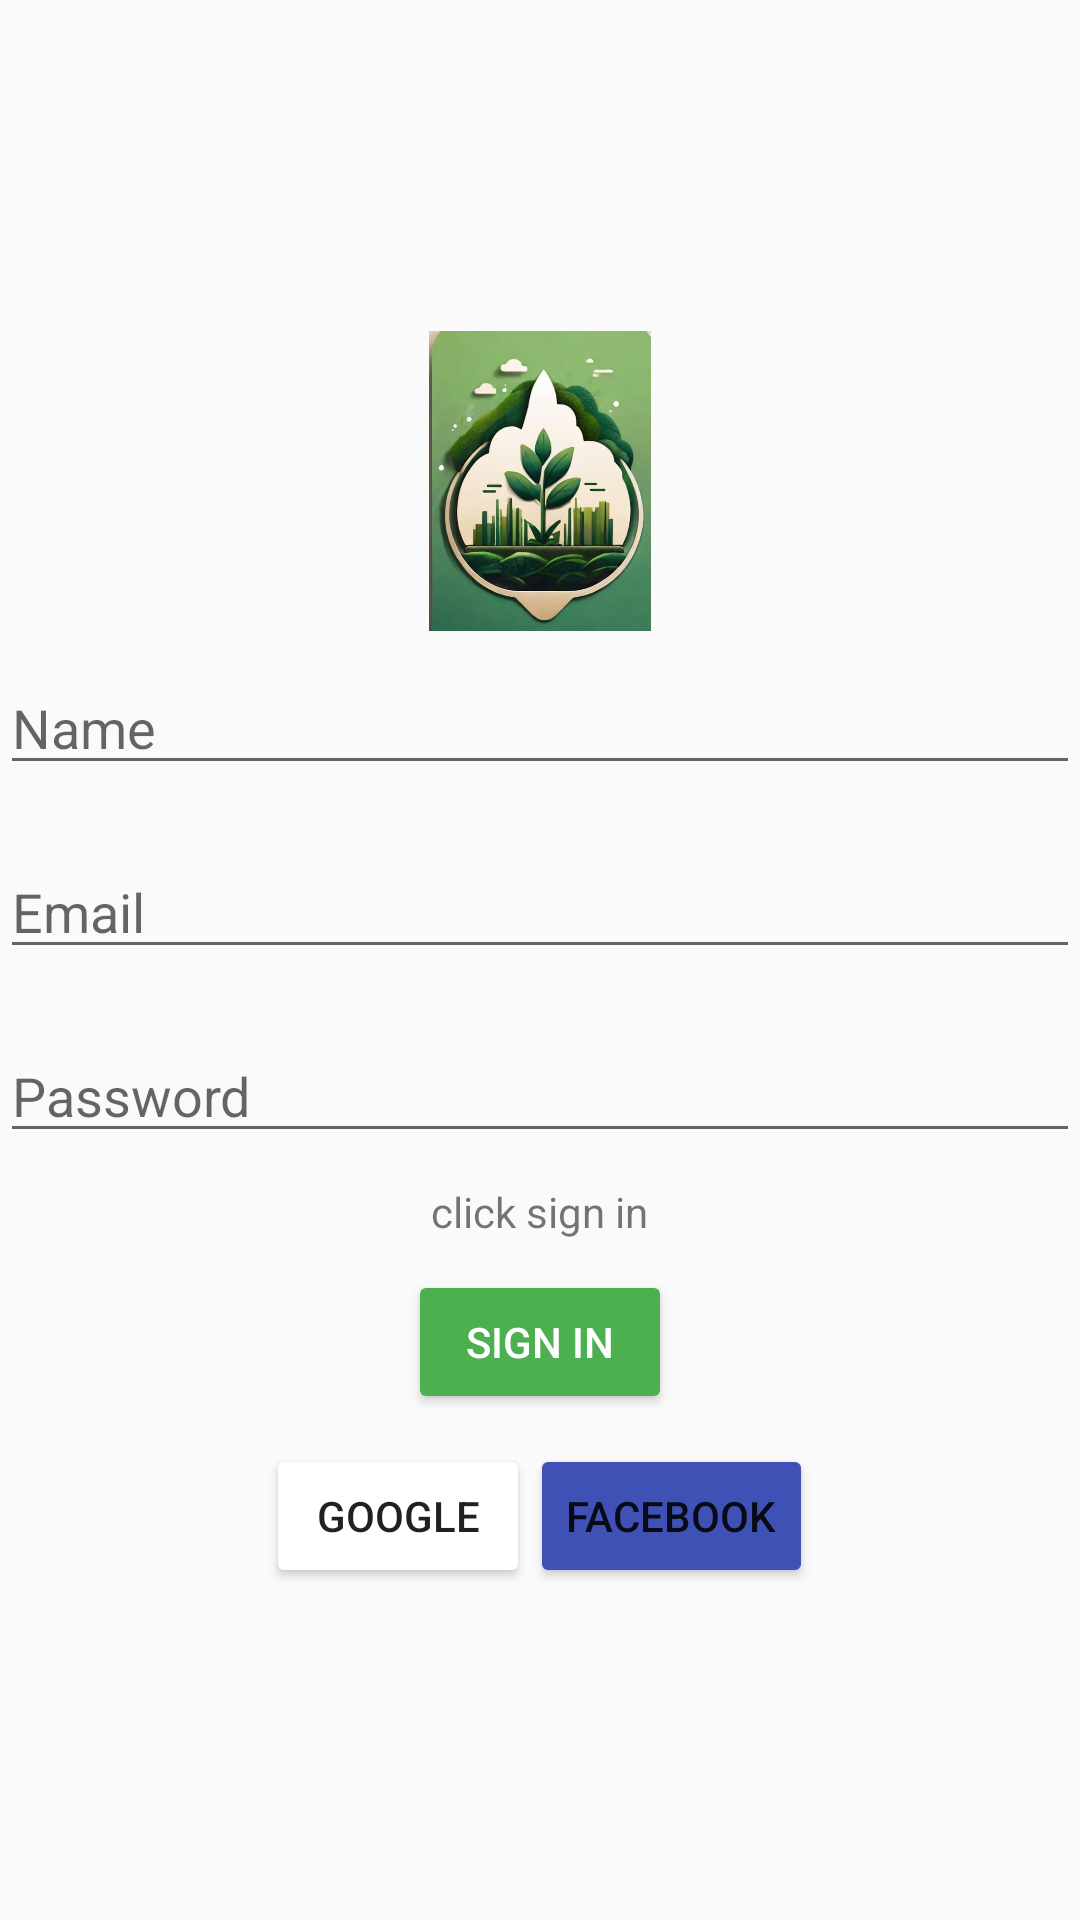

Layout XML and referenced resources for this Android screen:
<!-- AndroidManifest.xml: application theme Theme.RecyclerView -->
<!-- res/layout/activity_signin.xml -->
<?xml version="1.0" encoding="utf-8"?>
<LinearLayout xmlns:android="http://schemas.android.com/apk/res/android"
    xmlns:app="http://schemas.android.com/apk/res-auto"
    xmlns:tools="http://schemas.android.com/tools"
    android:layout_width="match_parent"
    android:layout_height="match_parent"
    android:layout_marginLeft="30dp"
    android:layout_marginRight="30dp"
    android:backgroundTint="@color/green"
    android:gravity="center"
    android:orientation="vertical"
    tools:context=".Signin">
    <LinearLayout

        android:layout_width="match_parent"
        android:layout_height="wrap_content"
        android:layout_gravity="center"
        android:orientation="vertical">

        <ImageView
            android:layout_width="100dp"
            android:layout_height="100dp"
            android:layout_gravity="center"
            android:src="@drawable/signup">

        </ImageView>

        <EditText
            android:layout_width="match_parent"
            android:layout_height="wrap_content"
            android:layout_marginTop="10dp"
            android:layout_marginBottom="10dp"
            android:hint="Name">

        </EditText>

        <EditText
            android:layout_width="match_parent"
            android:layout_height="wrap_content"
            android:layout_marginTop="10dp"
            android:layout_marginBottom="10dp"
            android:hint="Email">

        </EditText>

        <EditText
            android:layout_width="match_parent"
            android:layout_height="wrap_content"
            android:layout_marginTop="10dp"
            android:layout_marginBottom="10dp"
            android:hint="Password">

        </EditText>

        <TextView
            android:layout_width="wrap_content"
            android:layout_height="wrap_content"
            android:layout_gravity="center"
            android:text="click sign in" />

        <Button
            android:layout_width="wrap_content"
            android:layout_height="wrap_content"
            android:layout_gravity="center"
            android:layout_marginTop="10dp"
            android:layout_marginBottom="10dp"
            android:backgroundTint="#4CAF50"
            android:text="Sign in"
            android:textColor="@color/white" />

        <LinearLayout
            android:layout_width="wrap_content"
            android:layout_height="wrap_content"
            android:layout_gravity="center"
            android:orientation="horizontal">

            <Button
                android:layout_width="wrap_content"
                android:layout_height="wrap_content"


                android:backgroundTint="@color/white"
                android:text="Google" />

            <Button
                android:layout_width="wrap_content"
                android:layout_height="wrap_content"
                android:backgroundTint="#3F51B5"
                android:text="facebook" />
        </LinearLayout>
    </LinearLayout>

</LinearLayout>
<!-- resources referenced by this layout -->
<resources>
  <color name="green">#06AF0D</color>
  <color name="white">#FFFFFFFF</color>
  <!-- drawable signup: jpg bitmap (drawable, 61045 bytes) -->
  <style name="Theme.RecyclerView" parent="Base.Theme.RecyclerView" />
  <style name="Base.Theme.RecyclerView" parent="Theme.AppCompat.Light.DarkActionBar">
          
          
      </style>
</resources>
